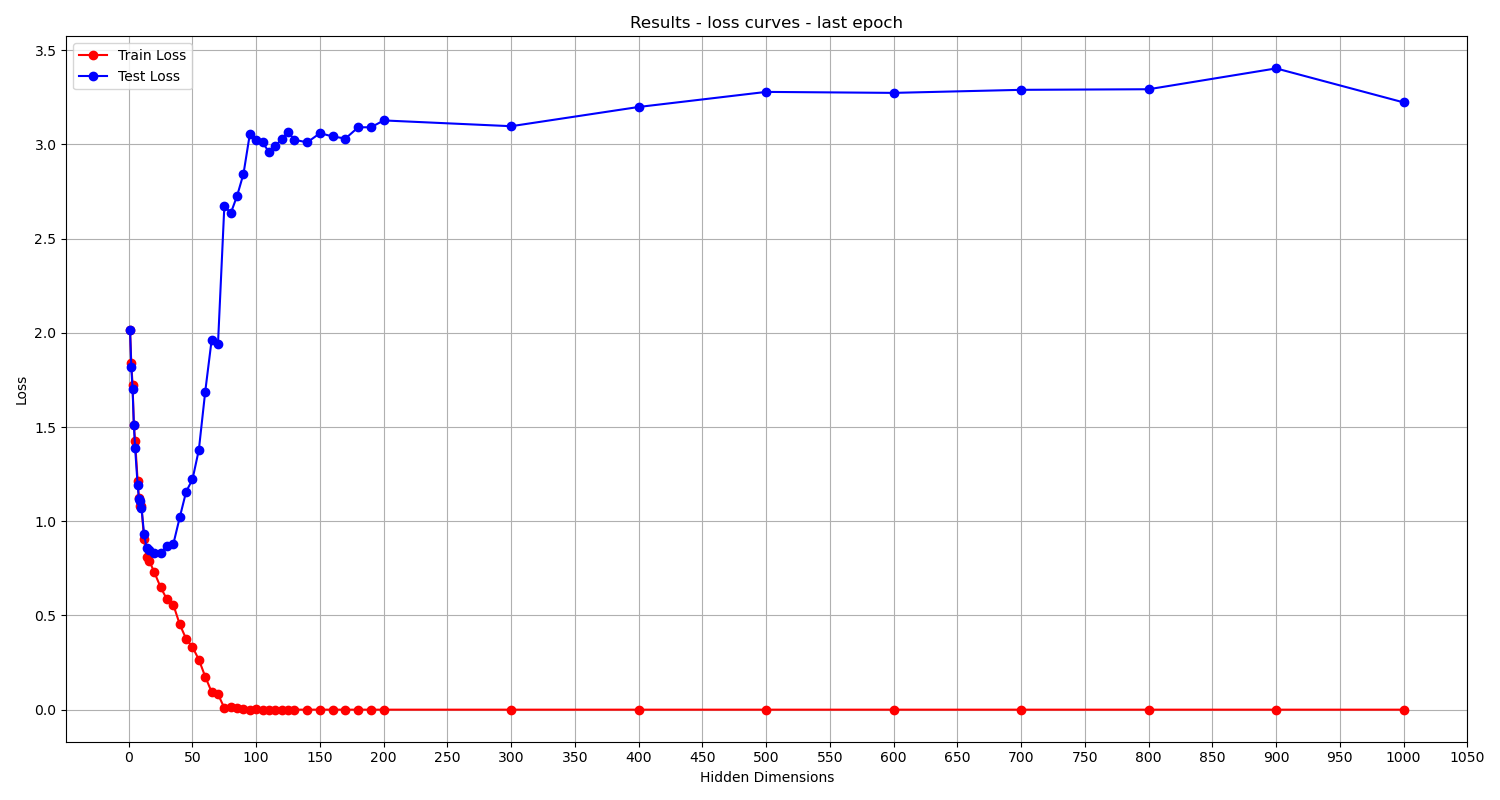

The data file committed next to this chart (first rows):
Hidden Dimensions, Train loss, Test loss
1, 2.016, 2.018
2, 1.838, 1.819
3, 1.724, 1.702
4, 1.512, 1.513
5, 1.425, 1.388
7, 1.213, 1.19
8, 1.125, 1.118
9, 1.081, 1.11
10, 1.079, 1.071
12, 0.905, 0.9331
14, 0.8105, 0.8567
16, 0.7909, 0.8499
20, 0.7304, 0.8297
25, 0.6494, 0.8317
30, 0.5853, 0.8707
35, 0.5561, 0.88
40, 0.4529, 1.02
45, 0.3758, 1.157
50, 0.3325, 1.222
55, 0.2653, 1.38
60, 0.1752, 1.689
65, 0.09398, 1.961
70, 0.08218, 1.941
75, 0.008647, 2.675
80, 0.01507, 2.635
85, 0.007249, 2.727
90, 0.003337, 2.844
95, 0.000647, 3.056
100, 0.001158, 3.024
105, 0.0004701, 3.01
110, 0.0005071, 2.96
115, 0.0003764, 2.99
120, 0.0002683, 3.031
125, 0.0001706, 3.066
130, 5.999444176141392e-05, 3.025
140, 6.806277890994585e-05, 3.011
150, 7.911211812740454e-05, 3.06
160, 3.672764165817488e-05, 3.042
170, 2.08867499691752e-05, 3.031
180, 1.3936125429439884e-05, 3.091
190, 1.4280208033543986e-05, 3.091
200, 1.0488828100669918e-05, 3.127
300, 2.174319324443638e-06, 3.097
400, 1.0458258147205174e-06, 3.199
500, 4.37513979369045e-07, 3.279
600, 4.26578341204525e-07, 3.274
700, 2.758312126963156e-07, 3.29
800, 2.1144057095784245e-07, 3.293
900, 1.7682312531808702e-07, 3.404
1000, 5.301796564149458e-07, 3.223
